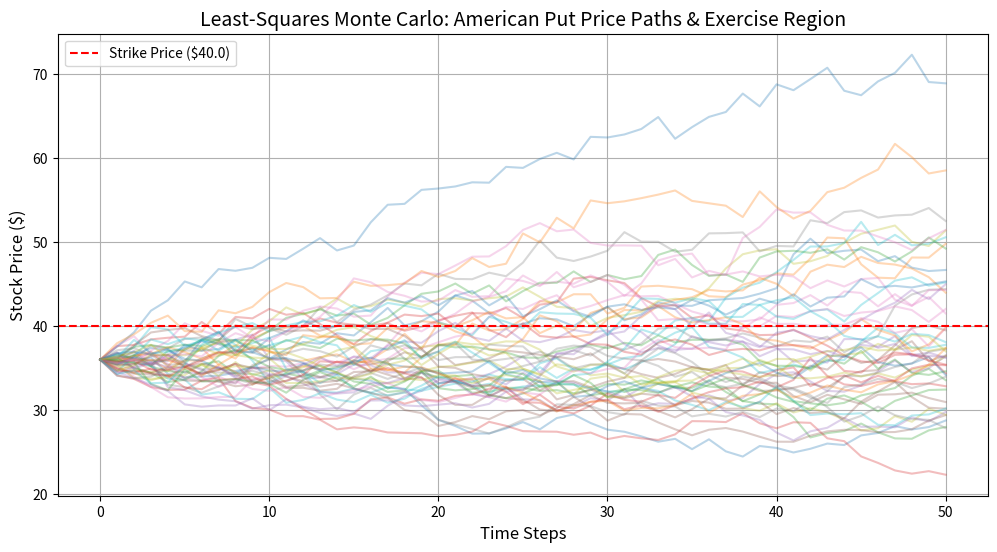

Recreate this plot in Python.
import numpy as np
import matplotlib.pyplot as plt

# PARAMETERS & INITIALIZATION
S0 = 36.0  # Current stock price
K = 40.0  # Strike price
T = 1.0  # Time to maturity (1 year)
r = 0.06  # Risk-free interest rate (6%)
sigma = 0.20  # Volatility (20%)

num_simulations = 10000  # Number of price paths
num_steps = 50  # Number of time steps
dt = T / num_steps
discount = np.exp(-r * dt)

# SIMULATE PRICE PATHS (Geometric Brownian Motion)
np.random.seed(42)
z = np.random.standard_normal((num_steps, num_simulations))
price_paths = np.zeros((num_steps + 1, num_simulations))
price_paths[0] = S0

for t in range(1, num_steps + 1):
  drift = (r - 0.5 * sigma**2) * dt
  diffusion = sigma * np.sqrt(dt) * z[t - 1]
  price_paths[t] = price_paths[t - 1] * np.exp(drift + diffusion)

# LEAST-SQUARES MONTE CARLO (Backward Induction)
# Initialize cash flows at maturity for an American Put: Max(K - S_final, 0)
cash_flows = np.maximum(K - price_paths[-1], 0)

# Work backward from time step T-1 down to 1
for t in range(num_steps - 1, 0, -1):
  # Identify paths that are in-the-money at this specific step
  spot_t = price_paths[t]
  itm = K - spot_t > 0  # Only consider ITM puts

  if np.sum(itm) > 0:
    # X = stock prices of ITM paths, Y = discounted future cash flows
    X = spot_t[itm]
    Y = cash_flows[itm] * discount

    # Perform polynomial regression (degree 2) to estimate continuation value
    regression_coeffs = np.polyfit(X, Y, 2)
    continuation_value = np.polyval(regression_coeffs, X)

    # Immediate exercise value
    exercise_value = K - X

    # Check where early exercise is more valuable than holding
    exercise_early = exercise_value > continuation_value

    # Update cash flows for paths that exercise early
    # First, map back to the full simulation array size
    full_exercise_mask = np.zeros(num_simulations, dtype=bool)
    full_exercise_mask[itm] = exercise_early

    # Update cash flows and zero out subsequent cash flows for early exercises
    cash_flows[full_exercise_mask] = exercise_value[exercise_early]
    # Discount non-exercised paths normally
    cash_flows[~full_exercise_mask] = (
        cash_flows[~full_exercise_mask] * discount
    )
  else:
    cash_flows = cash_flows * discount

# Final present value calculation averaged across all paths
american_put_price = np.mean(cash_flows * discount)

print(
    f"Estimated American Put Option Price via Longstaff-Schwartz LSM:"
    f" ${american_put_price:.2f}"
)

# After running your simulation, you can plot a subset of paths
# along with the strike price boundary
plt.figure(figsize=(12, 6))
plt.plot(price_paths[:, :50], alpha=0.3)  # Plot first 50 paths
plt.axhline(y=K, color="red", linestyle="--", label=f"Strike Price (${K})")

plt.title(
    "Least-Squares Monte Carlo: American Put Price Paths & Exercise Region",
    fontsize=14,
)
plt.xlabel("Time Steps", fontsize=12)
plt.ylabel("Stock Price ($)", fontsize=12)
plt.legend()
plt.grid(True)
plt.show()
